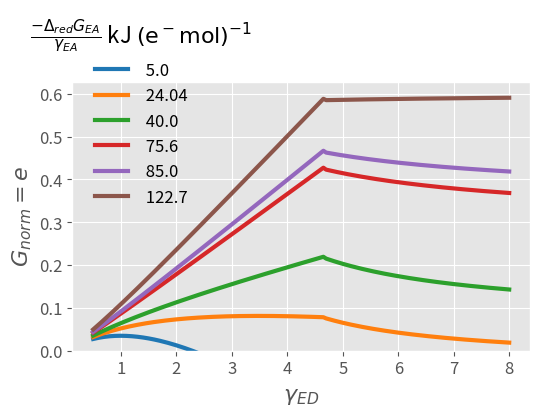

Generate this figure with matplotlib:
# -*- coding: utf-8 -*-
"""
Created on Mon Jan  3 21:33:31 2022

[redacted]
"""

import os

import matplotlib as mpl
import matplotlib.pyplot as plt
import numpy as np
from matplotlib import cm
from scipy import optimize
import warnings

warnings.filterwarnings("ignore")

# %%

plt.style.use("ggplot")

# %%
if not os.path.exists("fig"):
    os.makedirs("fig/png")
    os.makedirs("fig/svg")
    os.makedirs("fig/tif")
    os.makedirs("fig/html")


# %% [markdown]
# ### function to estimate efficiency

# %%
def dGox_func(gamma):
    return 60.3 - 28.5 * (4 - gamma)


def dCG_O2(gamma):
    return dGox_func(gamma) + (gamma / gamma_O2) * dGred_O2


def efficiency_CNED_Inf(gamma, T, eA, CNB, NSource, CNED):

    if gamma > 8:
        print("Error. wrong values of DR of S of P")
        return

    # Ts = 298
    # pre-assign std G of formation from CHNOSZ
    dfGH2O = -237.2  # kJ/mol
    dfGO2aq = 16.5  # kJ/mol
    dfGNH4 = -79.5  # kJ/mol
    # dfGHCO3aq = -586.9 #kJ/mol
    # dfGglu = -919.8 #kJ/mol
    # dfGbio = -67 #kJ/mol
    # dfGeth = -181.8 #kJ/mol
    dfGNO3 = -111  # kJ/mol
    # dfGNO2 = -32.2 #kJ/mol
    # dfGNO = 102 #kJ/mol
    # dfGN2H4 = 159.17 #kJ/mol
    # dfGNH2OH = -43.6 #kJ/mol
    dfGN2 = 18.2  # kJ/mol
    # dfGH2 = 17.7
    gamma_B = 4.2  # e- mol/Cmol

    # define epectron acceptor and some other DR
    if eA == "O2":
        gamma_eA = 4
        dGred_eA = 2 * dfGH2O - dfGO2aq
    elif eA == "NO3":
        gamma_eA = 8
        dGred_eA = dfGNH4 + 3 * dfGH2O - dfGNO3
    elif eA == "Denitrification":
        gamma_eA = 5
        dGred_eA = 0.5 * dfGN2 + 3 * dfGH2O - dfGNO3
    elif eA == "Fe(III)":  # ferrihydrite
        # dGred_eA values are taken from La Rowe 2015
        gamma_eA = 1
        dGred_eA = -100 * gamma_eA
    elif eA == "FeOOH":  # goethite
        gamma_eA = 1
        dGred_eA = -75.58 * gamma_eA
    elif eA == "Mn4":  # goethite
        gamma_eA = 2
        dGred_eA = -120.03 * gamma_eA
    elif eA == "SO4":  # goethite
        gamma_eA = 8
        dGred_eA = -24.04 * gamma_eA

    # define NSource
    if NSource == "NO3":
        gamma_NS = 8
        dGred_NS = dfGNH4 + 3 * dfGH2O - dfGNO3
    elif NSource == "NH4":
        # 0.5N2 + 4e + 5H ->  NH4 + 0.5H2
        gamma_NS = 0
        dGred_NS = 0
        # dGred_NS values are taken from La Rowe 2015

    # growth yield calculations
    if gamma < 4.67:
        dGrX = -(666.7 / gamma + 243.1)  # kJ/Cmol biomass
    else:
        dGrX = -(157 * gamma - 339)  # kJ/Cmol biomass

    # Anbolic reaction
    dCGX = dCG_O2(gamma_B)
    dGana = (gamma_B / gamma) * dCG_O2(gamma) - dCGX
    dGana1 = dGana

    dG_ox = dGox_func(gamma)
    if gamma_NS == 0:  # NSource = NH4
        dGcat = dG_ox + gamma * dGred_eA / gamma_eA
        Y = dGcat / (dGrX - dGana1 + gamma_B / gamma * dGcat)
        xN_cat = 0
        xEA_cat = (gamma) / gamma_eA
        dGrS = dGcat
    else:

        def xN(y1):
            return (y1 / CNB - 1 / CNED) * (1 - y1 * gamma_B / gamma) ** -1

        def dGcat(y2):
            return (
                dG_ox
                + dGred_NS * xN(y2)
                + dGred_eA * (gamma - gamma_NS * xN(y2)) / gamma_eA
            )

        def fun(y3):
            return y3 - dGcat(y3) / (dGrX - dGana1 + gamma_B / gamma * dGcat(y3))

        sol = optimize.root_scalar(fun, bracket=[0, 3], method="brentq")
        Y = sol.root
        xN_cat = xN(Y)
        xEA_cat = (gamma - gamma_NS * xN_cat) / gamma_eA
        TER = CNB / Y
        dGrS = dGcat(Y)
        if CNED < TER:  # true means N rich ED
            xN_cat = 0
            xEA_cat = gamma / gamma_eA
            dGcatNoNS = dG_ox + dGred_eA * gamma / gamma_eA
            Y = dGcatNoNS / (dGrX - dGana1 + gamma_B / gamma * dGcatNoNS)
            if dGcatNoNS > 0:
                print("Error. dGcat POSITIVE")
                return
            dGrS = dGcatNoNS
        else:
            if dGcat(Y) > 0:
                print("Error. dGcat POSITIVE")
                return
    v_EA = (1 - Y * gamma_B / gamma) * xEA_cat
    v_N = Y / CNB - 1 / CNED
    YCO2 = 1 - (Y)

    if xEA_cat < 0:
        print("eTransferEA <0")
        return

    return [Y, YCO2, dGrS, xN_cat, xEA_cat, v_EA, v_N]


# %%
T = 273 + 25
dfGH2O = -237.2  # kJ/mol
dfGO2aq = 16.5  # kJ/mol
# DeltaG of complete oxidation of organic matter
gamma_O2 = 4
dGred_O2 = 2 * dfGH2O - dfGO2aq
eA = ["O2", "NO3", "Fe(III)", "FeOOH", "SO4"]  # Electron acceptors
gammaB = 4.2  # Degree of reduction of biomass
xycolor = np.array([1, 1, 1]) * 0.2
lstyle = ["-", "--", "-.", "."]
labelfont = 16
# backcolor = [0.9412, 0.9412, 0.9412]
backcolor = np.array([1, 1, 1]) * 0.975
GridCol = np.array([1, 1, 1]) * 0.9
# backcolor=[1 1 1]
axisfont = 12
LC = [
    "#1f77b4",
    "#ff7f0e",
    "#2ca02c",
    "#d62728",
    "#9467bd",
    "#8c564b",
    "#e377c2",
    "#7f7f7f",
    "#bcbd22",
    "#17becf",
]

xycol = np.array([1, 1, 1]) * 0.4
gamma_B = 4.2
CNB = 5  # CN ratio of biomass
INORM = (
    np.arange(0.001, 0.1 + 0.0005, 0.0005) / 0.5
)  # normalized inorganic N supply rate
delta_psi = 120 * 0.001  # volt # Membrane potential
R = 8.314  # J/ mol K , Gas constant
FaradayC = 96.48534  # Coulomb per mol e or kJ/ volt, faraday constant

# if 7~=exist('/fig', 'dir')
#    mkdir('/fig')
# end


# %% [markdown]
# # Figure 2 matplotllib

# %%
gamma = np.arange(0.5, 8 + 0.05, 0.05)
dGred = -np.array([5, 24.04, 40, 75.6, 85, 122.7])
# dGred = -np.array([122])
dGrX = np.zeros((len(gamma)))
dCGX = dCG_O2(gamma_B)
dGB_ana = (gamma_B / gamma) * dCG_O2(gamma) - dCGX
# viridis = plt.cm.get_cmap('viridis', len(dGred))
# LC = viridis.colors

for i in range(0, len(gamma)):
    if gamma[i] < 4.67:
        dGrX[i] = -(666.7 / gamma[i] + 243.1)  # kJ/Cmol biomass
    else:
        dGrX[i] = -(157 * gamma[i] - 339)  # kJ/Cmol biomass
fig = plt.figure(figsize=(5.5, 4.5), facecolor="w")
axs = fig.subplots(nrows=1, ncols=1)

for i in range(0, len(dGred)):
    dGcat = (60.3 - 28.5 * (4 - gamma)) + gamma * dGred[i]
    Y = dGcat / (dGrX - dGB_ana + (4.2 / gamma) * dGcat)
    Ycat = 1 - (Y * 4.2 / gamma)
    # nTh = (Y * dGB_ana) / (-Ycat * dGcat)
    # nTh = dGB_ana / (dGrX - dGB_ana)
    nTh = dCGX / (dGcat / Y)
    axs.plot(gamma, Y, label=" " + str(-dGred[i]), linewidth=3.0, color=LC[i])
# axs.set_ylim([0, 0.65])
axs.set_ylim(bottom=0)
# axs.set_xlim([0, 3])


axs.tick_params(axis="x", labelsize=axisfont)
axs.tick_params(axis="y", labelsize=axisfont)
axs.set_xlabel(r"$\gamma_{ED}$", fontsize=labelfont)

axs.legend(
    loc="upper left",
    bbox_to_anchor=(-0.125, 1.3),
    frameon=False,
    fontsize=labelfont - 4,
    title=r"$ \frac{-\Delta_{red}G_{EA}}{\gamma_{EA}}$ kJ $\mathrm{(e^- mol)^{-1}}$",
    title_fontsize=labelfont,
)

# axs.text(2.3, 0.6175, r"($\mathrm{{SO_4}^{2-}}$)", fontsize=labelfont - 4)
# axs.text(2.2, 0.5, r"(goethite)", fontsize=labelfont - 4)
# axs.text(2.3, 0.385, r"($\mathrm{O_2}$)", fontsize=labelfont - 4)


axs.set_ylabel(r"$G_{norm} = e$", fontsize=labelfont)

fig.tight_layout()
fig.savefig("fig/png/Figure2.png", dpi=300)
fig.savefig("fig/svg/Figure2.svg", dpi=300)
plt.show()